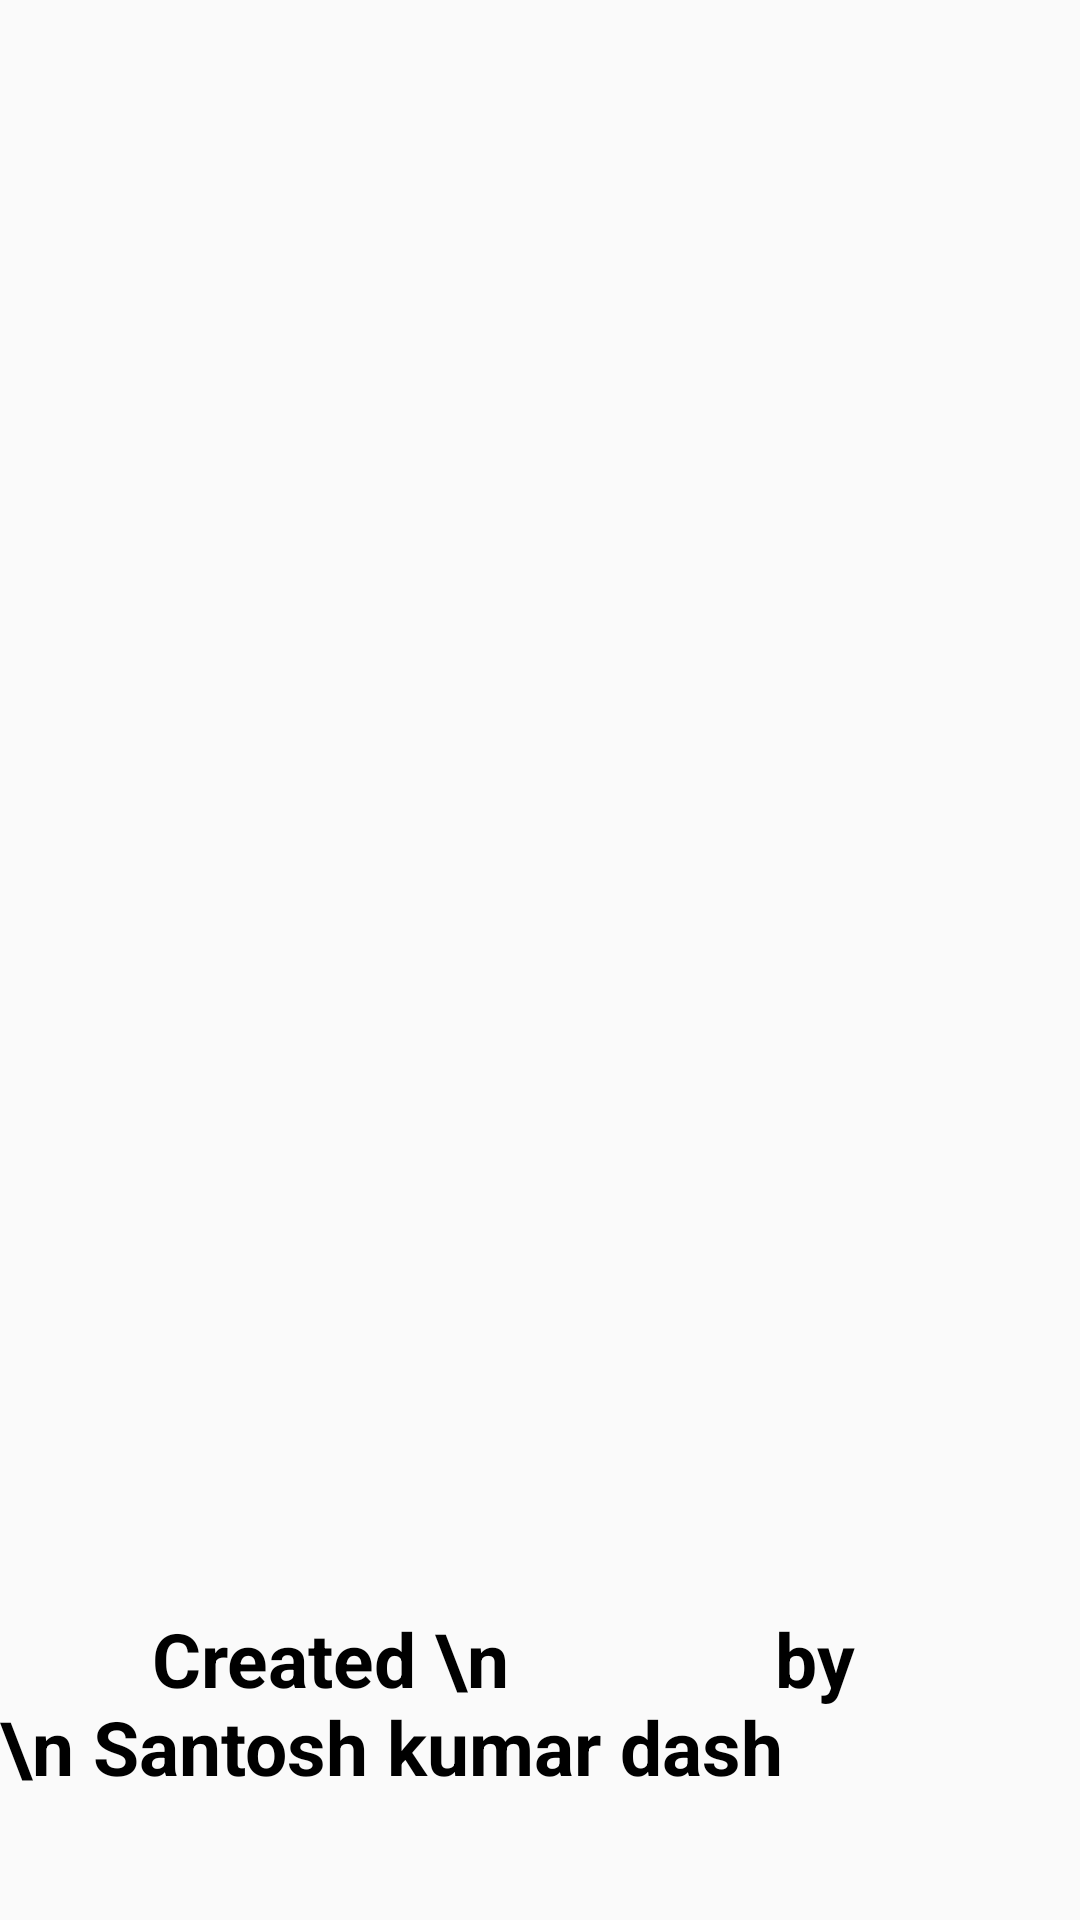

The Android layout XML behind this screen, and the referenced resources:
<!-- AndroidManifest.xml: activity theme AppTheme.NoActionBar -->
<!-- res/layout/fragment_splash_screen2.xml -->
<?xml version="1.0" encoding="utf-8"?>
<RelativeLayout xmlns:android="http://schemas.android.com/apk/res/android"
    android:id="@+id/activity_welcome"
    android:layout_width="match_parent"
    android:layout_height="match_parent">

    <TextView
        android:id="@+id/txt"
        android:layout_width="wrap_content"
        android:layout_height="wrap_content"
        android:layout_alignParentBottom="true"
        android:layout_alignParentEnd="true"
        android:layout_alignParentRight="true"
        android:layout_marginBottom="41dp"
        android:layout_marginEnd="55dp"
        android:layout_marginRight="55dp"
        android:text="        Created \n              by \n Santosh kumar dash "
        android:textColor="#000"
        android:textSize="25dp"
        android:textStyle="bold" />

    <ImageView
        android:id="@+id/imageView"
        android:layout_width="wrap_content"
        android:layout_height="wrap_content"
        android:layout_above="@+id/txt"
        android:layout_alignParentLeft="true"
        android:layout_alignParentStart="true"
        android:src="@drawable/splashscreen" />


</RelativeLayout>
<!-- resources referenced by this layout -->
<resources>
  <style name="AppTheme.NoActionBar">
          <item name="windowActionBar">false</item>
          <item name="windowNoTitle">true</item>
      </style>
</resources>
